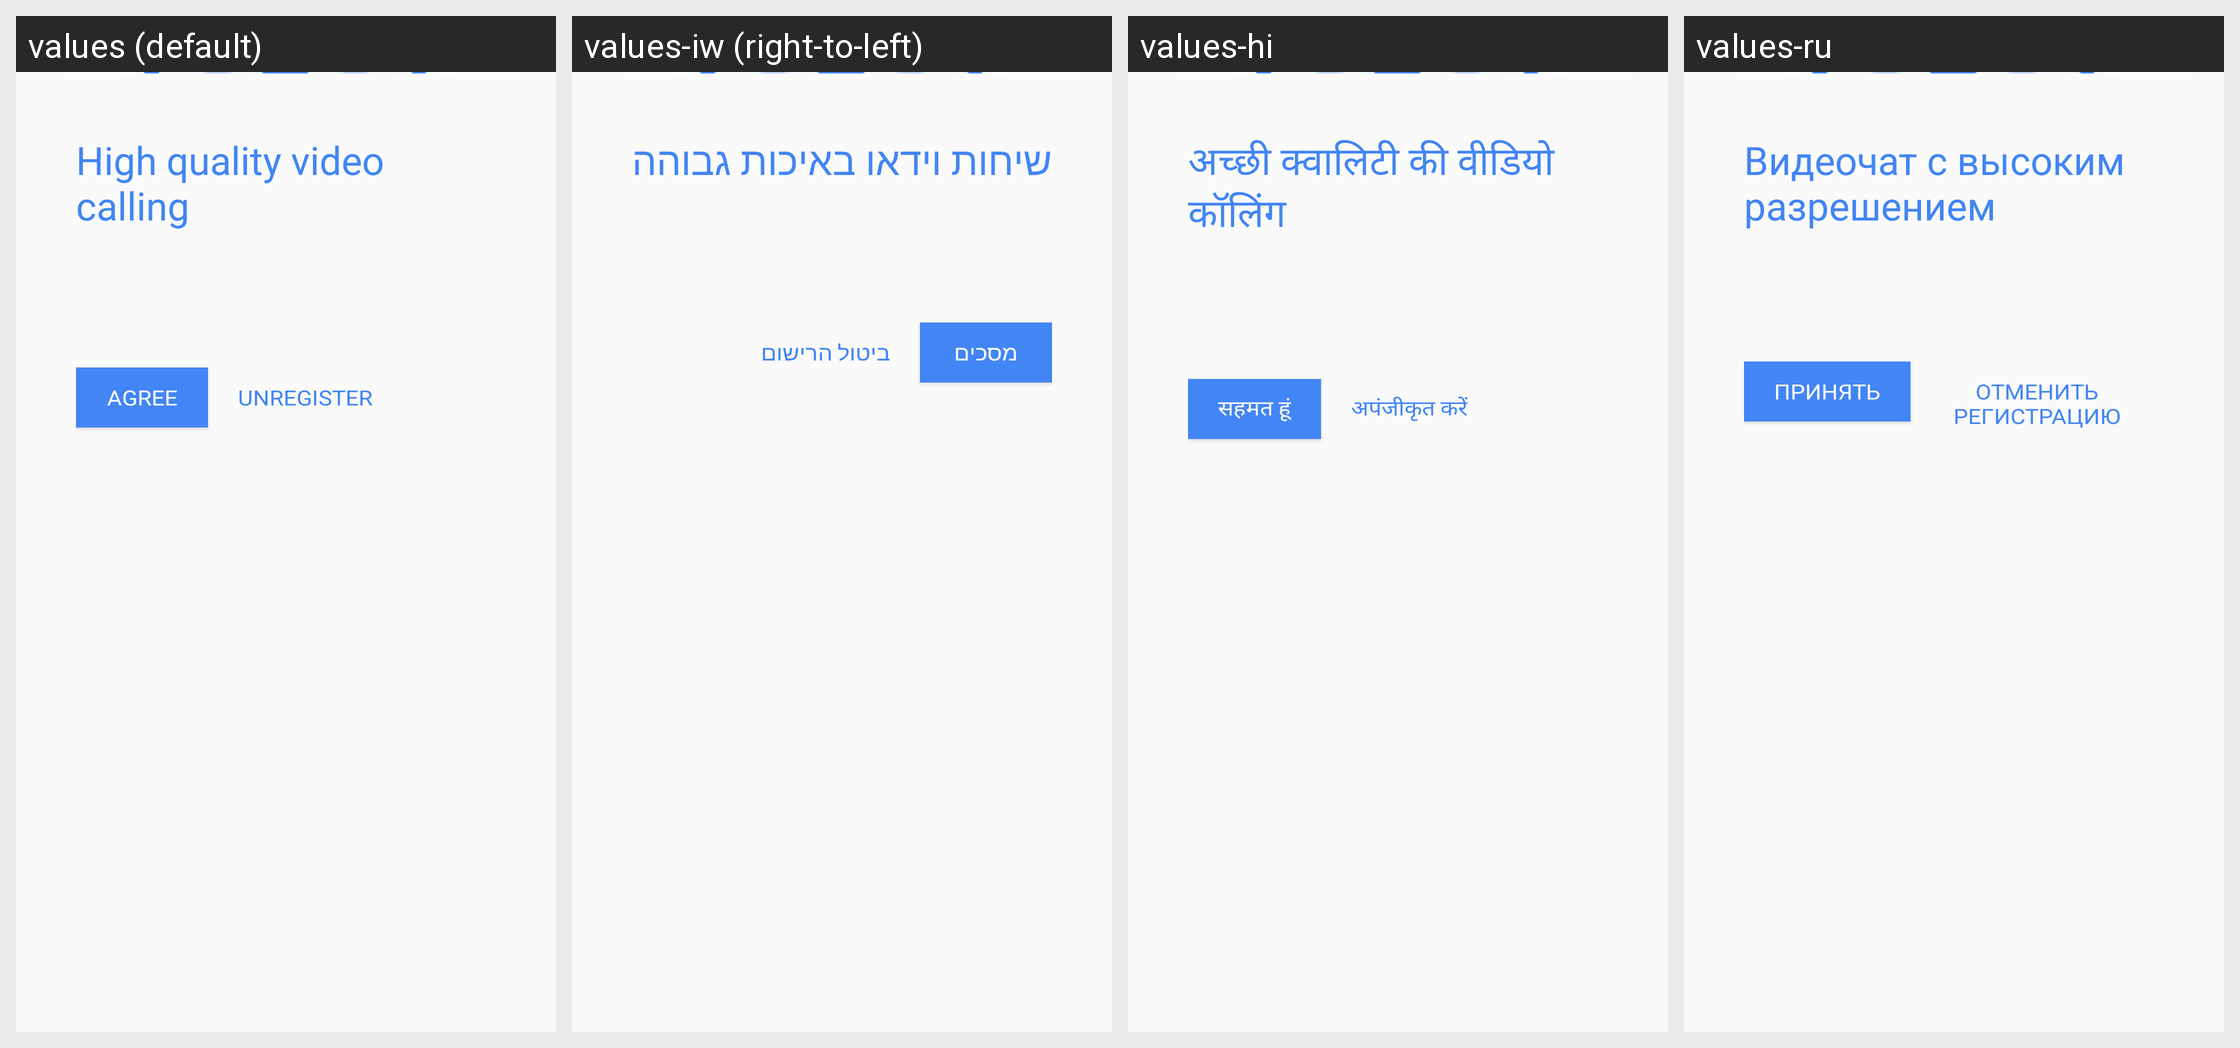

Strings drawn on this Android screen and how each of the app's shown locales translates them:
Android screen res/layout/fragment_welcome_exp2.xml rendered under 4 locales, left to right: values (default), values-iw (right-to-left), values-hi, values-ru. Device: Nexus 5 (rendered at 1080×1920; each locale shown at half size, 540×960, under a caption strip naming it); theme Theme.MaterialComponents.DayNight.NoActionBar.
Other locales in the repository, not shown: values-af, values-am, values-ar, values-ar-rXB, values-az, values-bg, values-bn, values-ca, values-cs, values-da, values-de, values-de-rCH, values-el, values-en-rAU, values-en-rCA, values-en-rGB, values-en-rIE, values-en-rXA, values-en-rXC, values-es, values-es-rHN, values-es-rUS, values-et, values-eu, values-fa, values-fi, values-fil, values-fr, values-fr-rCA, values-fr-rCH, values-gl, values-gsw, values-gu, values-he, values-hr, values-hu, values-hy, values-id, values-in, values-is, values-it, values-ja, values-ka, values-kk, values-km, values-kn, values-ko, values-ky, values-lo, values-lt, values-lv, values-mk, values-ml, values-mn, values-mr, values-ms, values-my, values-nb, values-ne, values-nl, values-no, values-pa, values-pl, values-pt, values-pt-rBR, values-pt-rPT, values-ro, values-si, values-sk, values-sl, values-sq, values-sr, values-sv, values-sw, values-ta, values-te, values-th, values-tl, values-tr, values-uk, values-ur, values-uz, values-vi, values-zh, values-zh-rCN, values-zh-rHK, values-zh-rTW, values-zu.
Strings drawn on this screen, with the default value and each locale's value (text and hints the layout hard-codes, and strings that could not be matched under every locale, appear in the picture but are not listed):

welcome_activity_intro_primary
  values: High quality video calling
  values-iw: שיחות וידאו באיכות גבוהה
  values-hi: अच्छी क्वालिटी की वीडियो कॉलिंग
  values-ru: Видеочат с высоким разрешением

welcome_activity_agree
  values: AGREE
  values-iw: מסכים
  values-hi: सहमत हूं
  values-ru: ПРИНЯТЬ

welcome_unregister
  values: UNREGISTER
  values-iw: ביטול הרישום
  values-hi: अपंजीकृत करें
  values-ru: ОТМЕНИТЬ РЕГИСТРАЦИЮ
